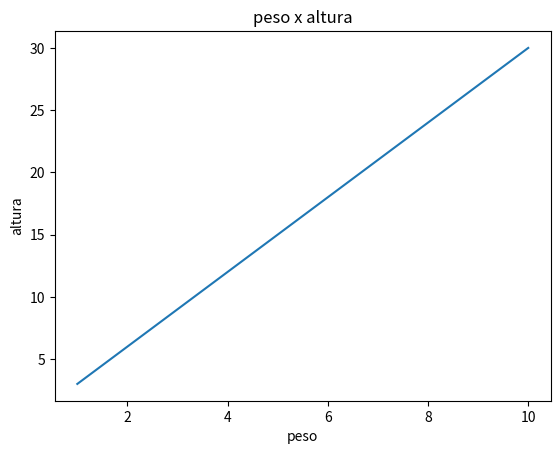

This figure's Python source:
import matplotlib.pyplot as plt

x1 = (1, 5, 7, 10)
y1 = (3, 15, 21, 30)

plt.plot([1, 5, 7, 10], [3, 15, 21, 30])
plt.title('peso x altura')
plt.ylabel('altura')
plt.xlabel('peso')
plt.show()

"""1) Faça um gráfico de linhas com as variáveis: 
x2 = [1,5,7,10] e y2 = [3,15,21,30] e coloque nome no eixo X ("peso") eixo Y ("altura" e no título coloque Peso X Altura"""